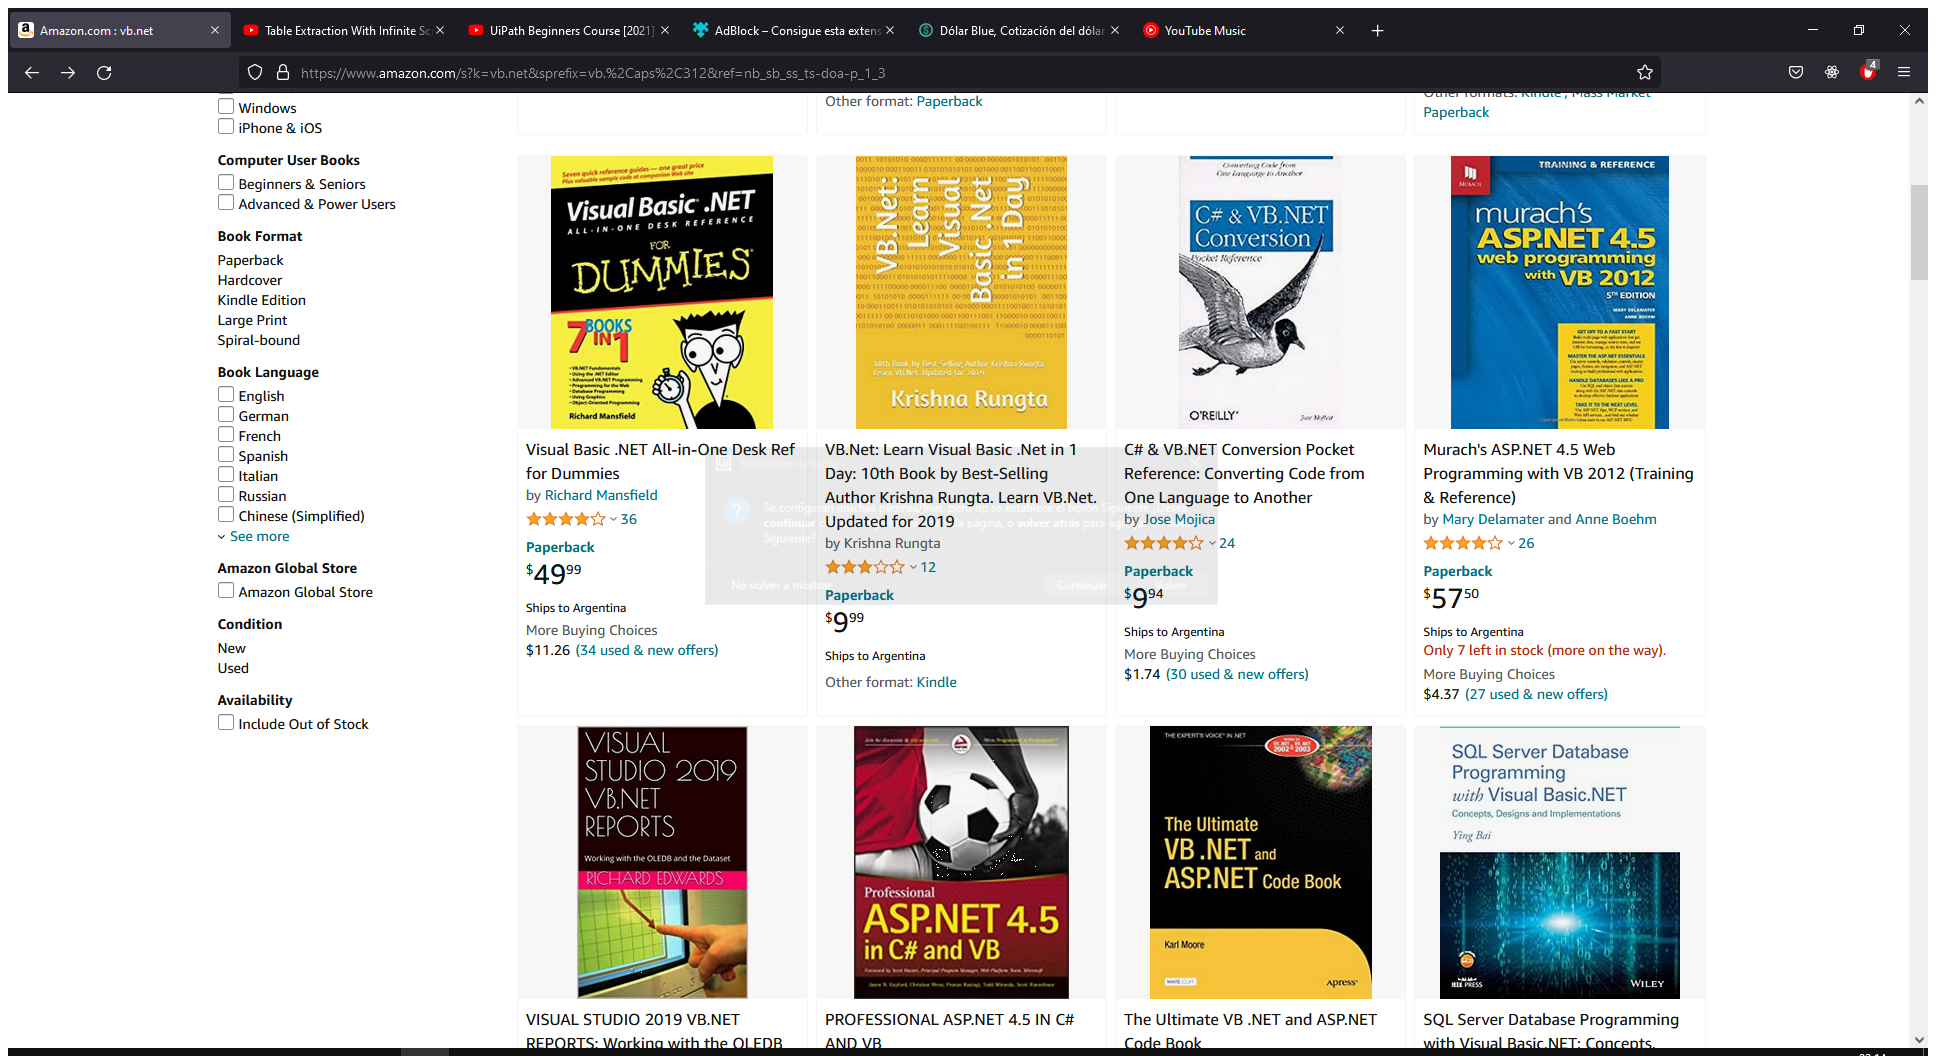
Workflow: Amazon

Step 1: Use Application/Browser in window 'Amazon.com : vb.net' (firefox.exe)

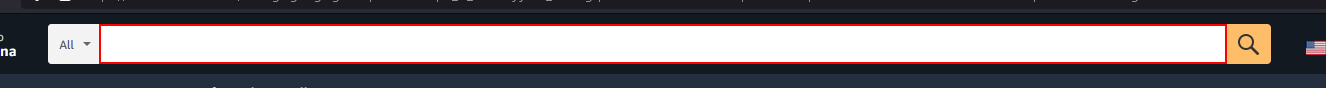
Step 2: type "[row.Item("Topic").ToString]" into the text box

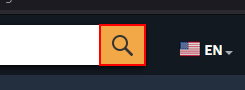
Step 3: click on the text box

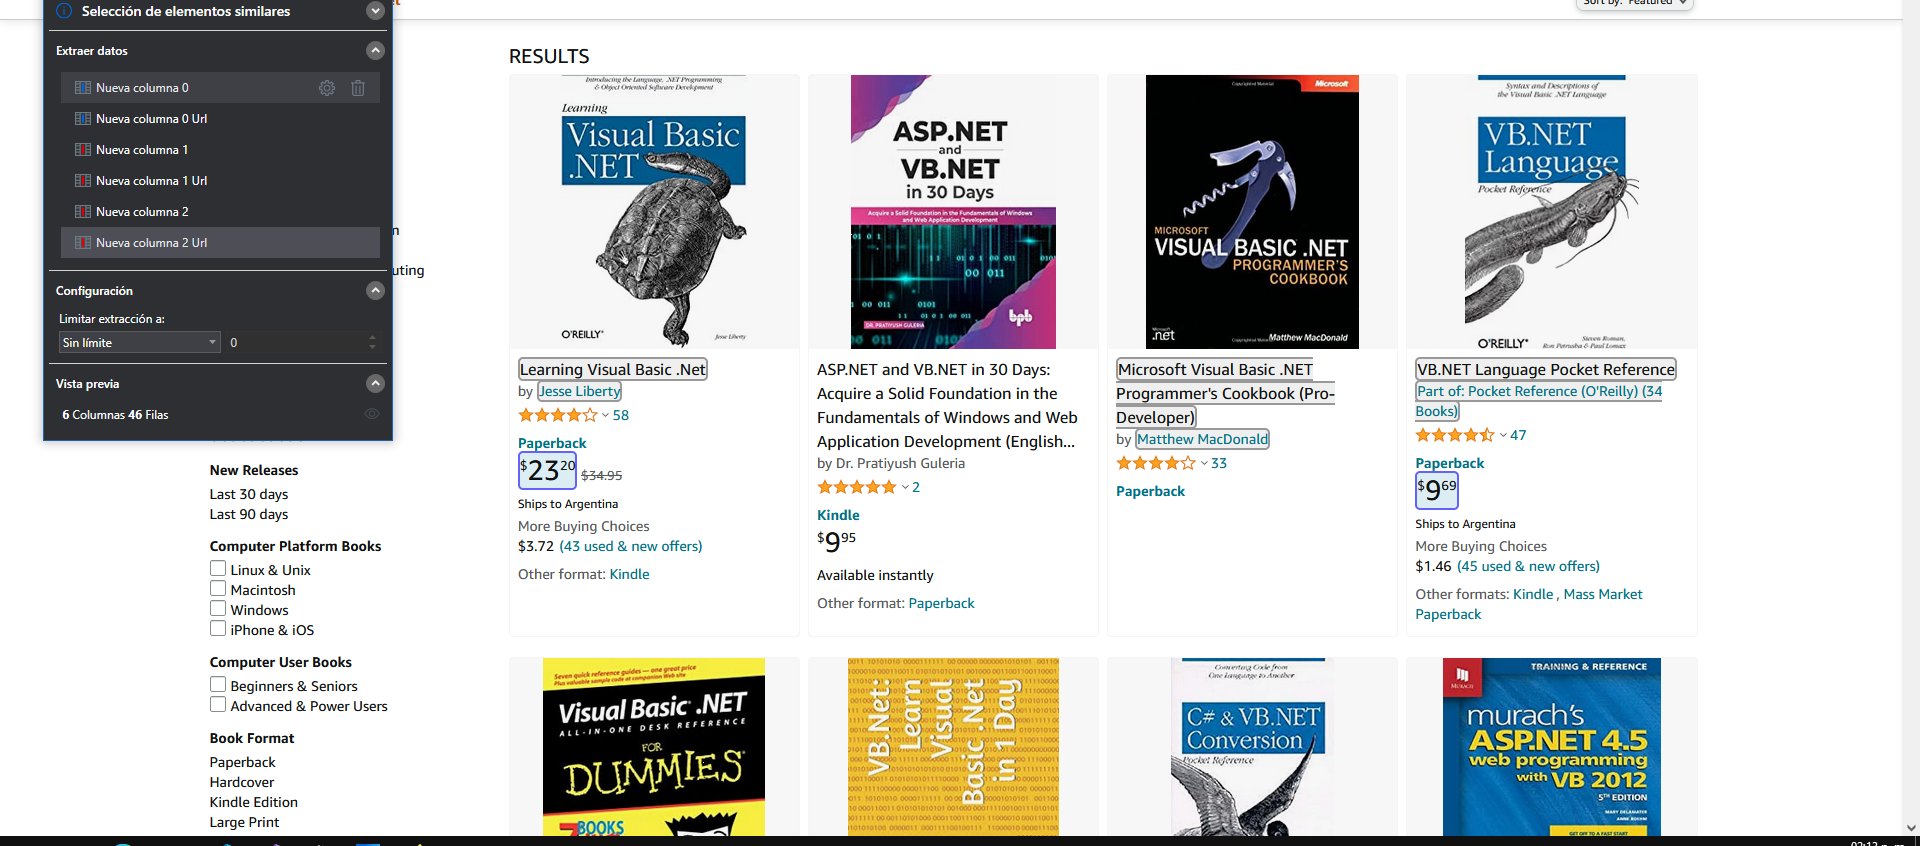
Step 4: get-text